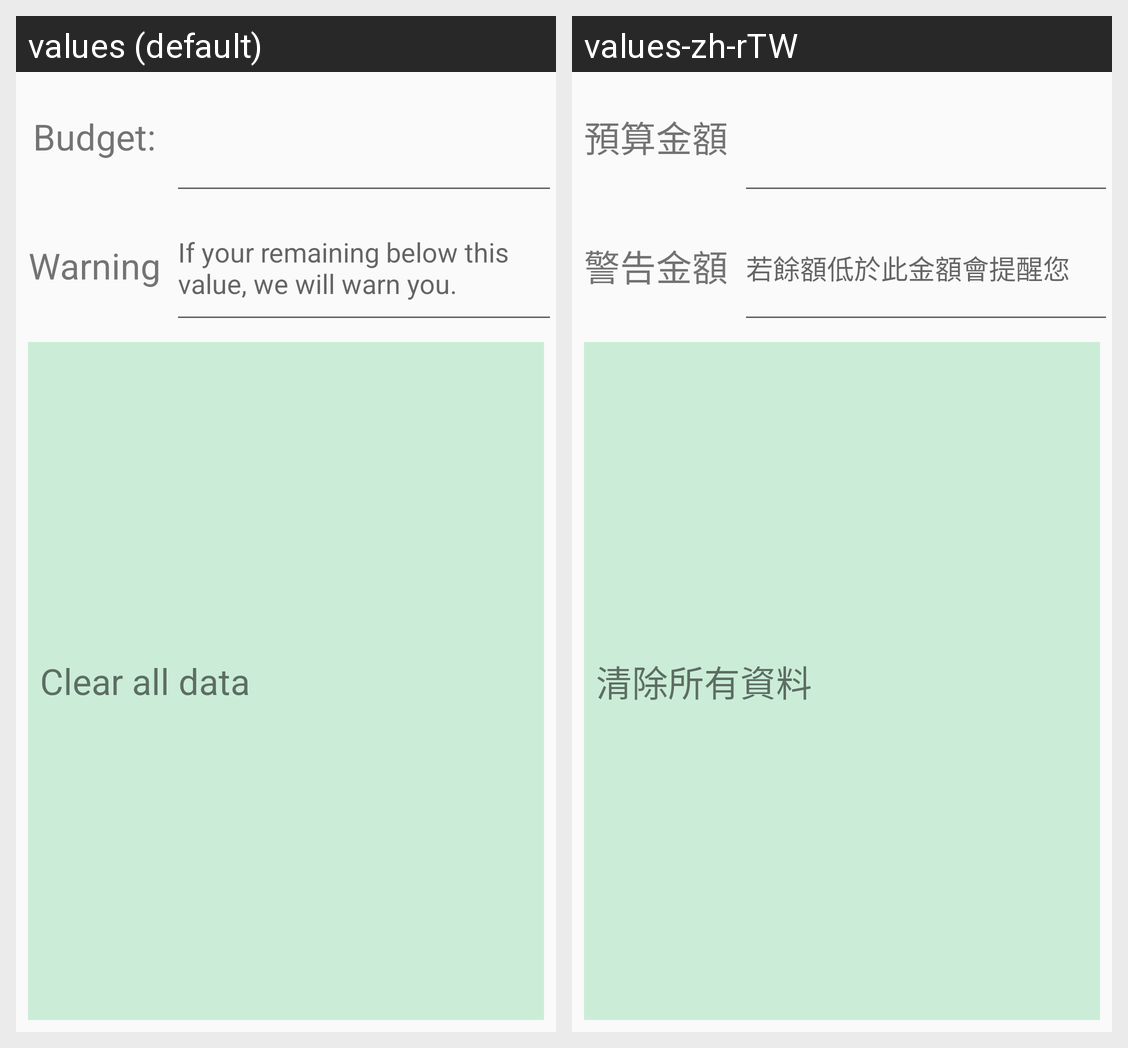

Here is an Android app screen in its default locale and in the app's own translations. Write out the translated-string differences for the strings that appear on this screen.
Android screen res/layout/activity_setting.xml rendered under 2 locales, left to right: values (default), values-zh-rTW. Device: Nexus 5 (rendered at 1080×1920; each locale shown at half size, 540×960, under a caption strip naming it); theme AppTheme.
Strings drawn on this screen, with the default value and each locale's value (text and hints the layout hard-codes, and strings that could not be matched under every locale, appear in the picture but are not listed):

monthly_bud
  values: Budget:
  values-zh-rTW: 預算金額

warning
  values: Warning
  values-zh-rTW: 警告金額

warning_hint
  values: If your remaining below this
      value, we will warn you.
  values-zh-rTW: 若餘額低於此金額會提醒您

clear_opt
  values: Clear all data
  values-zh-rTW: 清除所有資料
